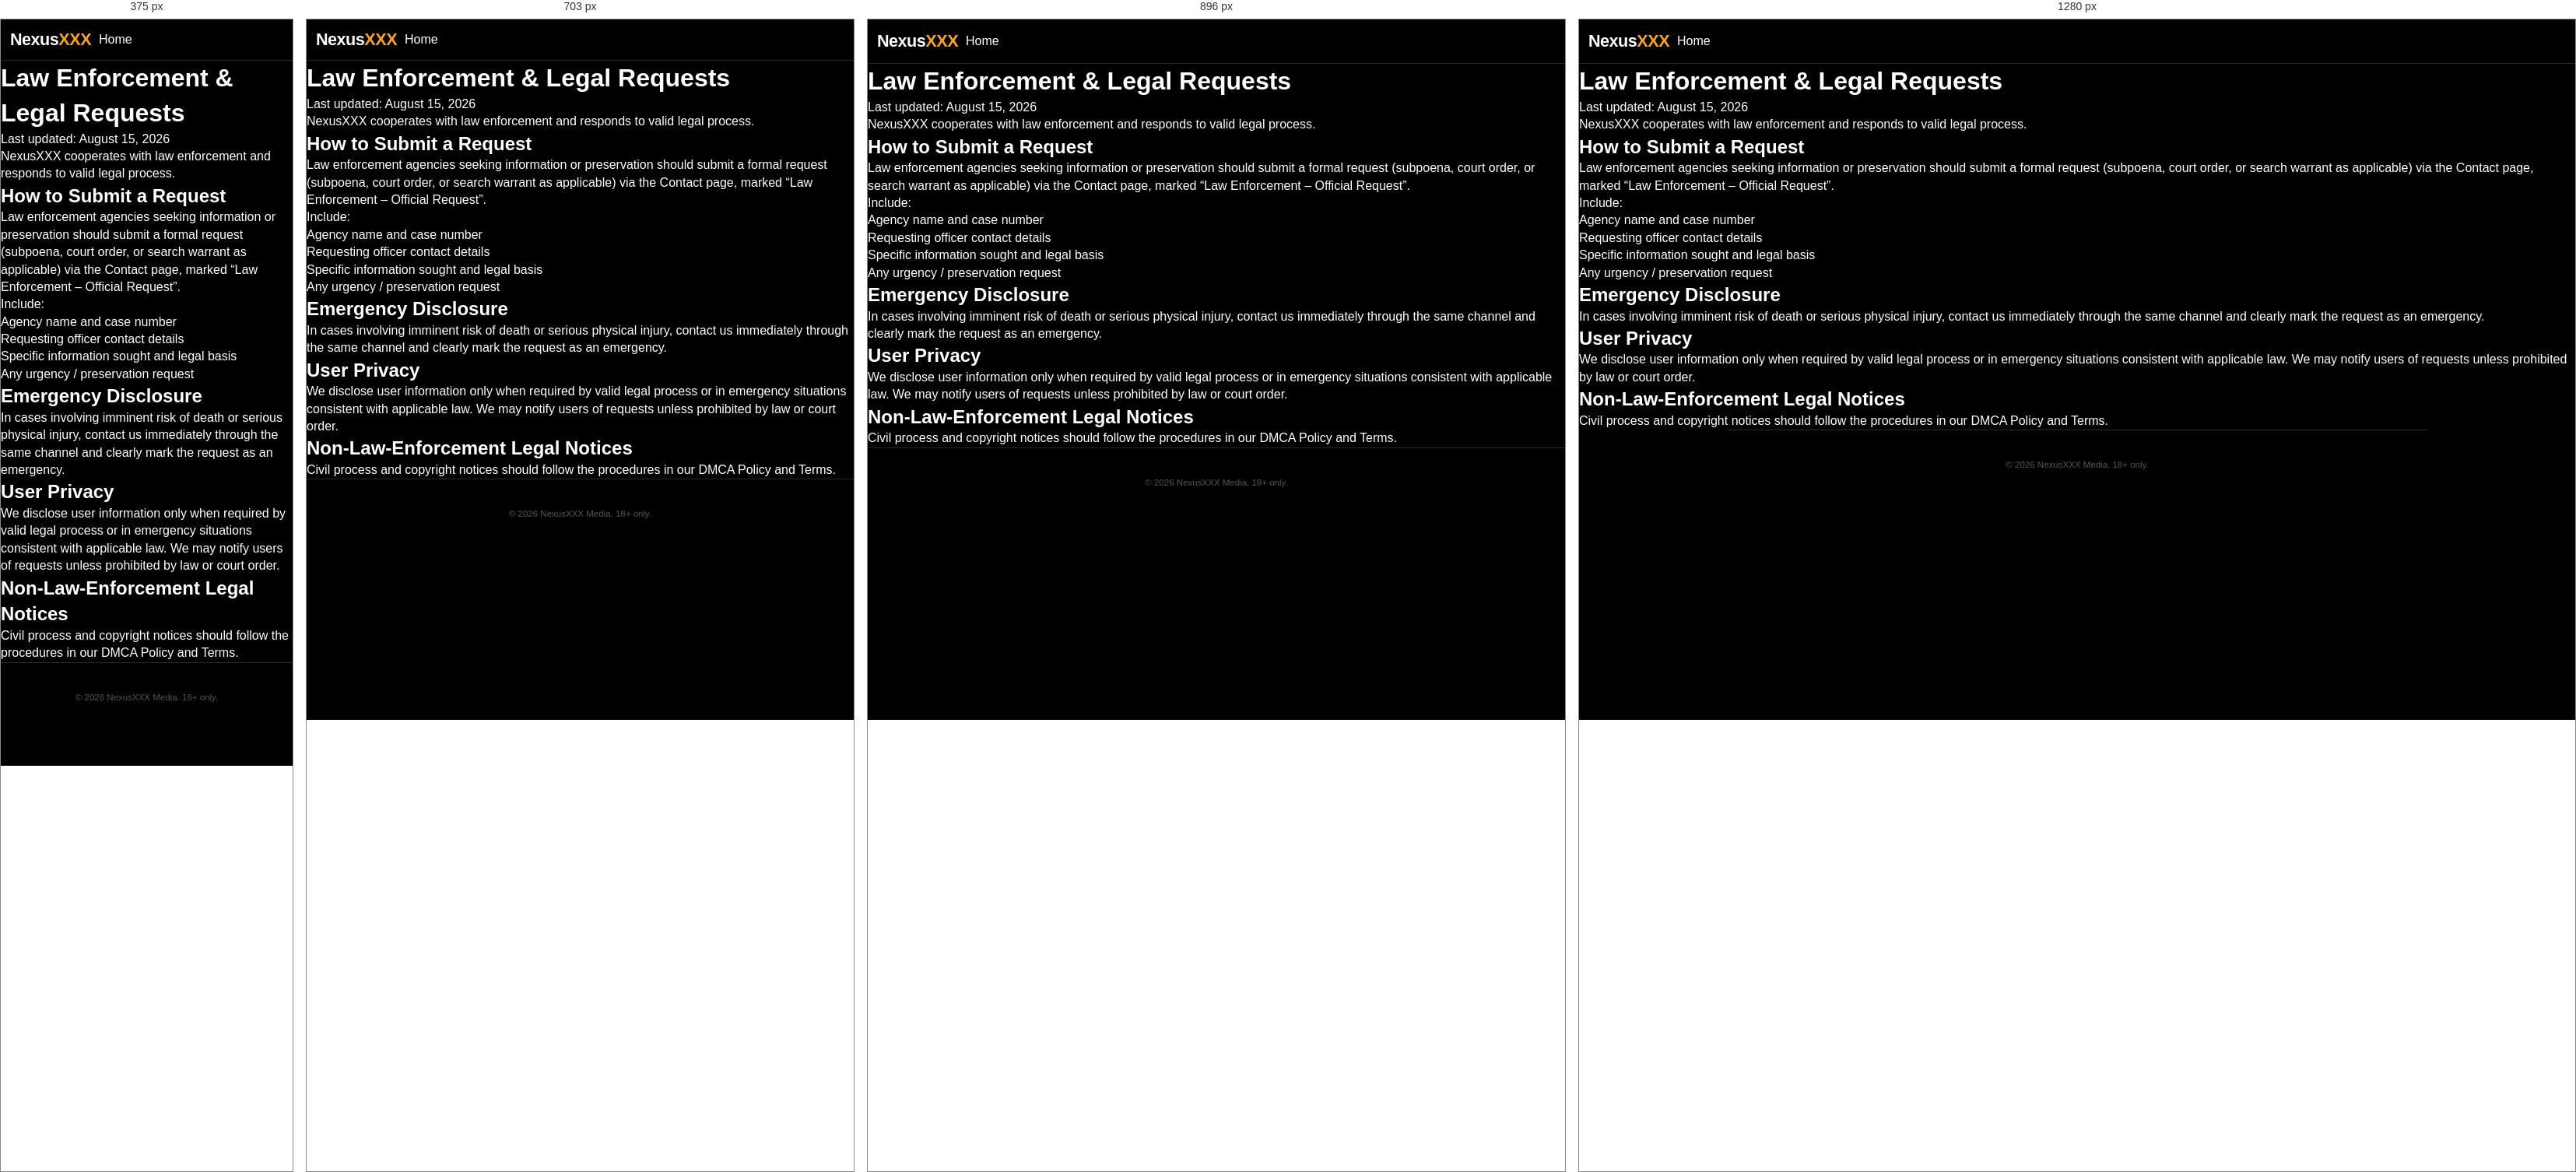
Rendered at 375 px, 703 px, 896 px and 1280 px, left to right.

<!-- file: law-enforcement.html -->
<!DOCTYPE html>
<html lang="en">
<head>
  <meta charset="UTF-8">
  <meta name="viewport" content="width=device-width, initial-scale=1.0">
  <title>Law Enforcement Requests | NexusXXX</title>
  <meta name="robots" content="noindex, follow">
  <meta name="description" content="Official NexusXXX contact information and process for law-enforcement and legal requests.">
  <link rel="canonical" href="https://nexusxxx.site/pages/law-enforcement.html">
  <link rel="stylesheet" href="../css/styles.css?v=nx-20260821-ads">
</head>
<body>
  <header class="site-header">
    <div class="container header-inner">
      <a href="../index.html" class="logo">Nexus<span>XXX</span></a>
      <nav class="main-nav"><a href="../index.html">Home</a></nav>
    </div>
  </header>
  <main class="legal-page">
    <h1>Law Enforcement & Legal Requests</h1>
    <p class="updated">Last updated: August 15, 2026</p>
    <p>NexusXXX cooperates with law enforcement and responds to valid legal process.</p>
    <h2>How to Submit a Request</h2>
    <p>Law enforcement agencies seeking information or preservation should submit a formal request (subpoena, court order, or search warrant as applicable) via the <a href="contact.html">Contact</a> page, marked “Law Enforcement – Official Request”.</p>
    <p>Include:</p>
    <ul>
      <li>Agency name and case number</li>
      <li>Requesting officer contact details</li>
      <li>Specific information sought and legal basis</li>
      <li>Any urgency / preservation request</li>
    </ul>
    <h2>Emergency Disclosure</h2>
    <p>In cases involving imminent risk of death or serious physical injury, contact us immediately through the same channel and clearly mark the request as an emergency.</p>
    <h2>User Privacy</h2>
    <p>We disclose user information only when required by valid legal process or in emergency situations consistent with applicable law. We may notify users of requests unless prohibited by law or court order.</p>
    <h2>Non-Law-Enforcement Legal Notices</h2>
    <p>Civil process and copyright notices should follow the procedures in our <a href="dmca.html">DMCA Policy</a> and Terms.</p>
  </main>
  <footer class="site-footer"><div class="container"><p class="small">© 2026 NexusXXX Media. 18+ only.</p></div></footer>
  <script src="../js/app.js?v=nx-meta8"></script>
</body>
</html>


/* @media block from styles.css */
@media (min-width: 768px) {
  :root { --header-h: 56px; }
  .feed {
    max-width: var(--max-w-desk);
    display: grid;
    grid-template-columns: repeat(3, 1fr);
    gap: 12px 14px;
    padding: 8px 16px 80px;
  }
  .feed-item {
    border-bottom: none;
    border-radius: var(--radius);
    overflow: hidden;
    background: var(--bg-card);
  }
  .feed-item:hover { background: var(--bg-elevated); }
  .feed-body { padding: 8px 10px 12px; }
  .feed-title { font-size: .88rem; }
  .feed-ad {
    grid-column: 1 / -1;
    border-bottom: none;
    border-radius: var(--radius);
  }
  .play-btn { width: 48px; height: 48px; }
  .play-btn::after { border-width: 8px 0 8px 14px; }
}

/* @media block from styles.css */
@media (min-width: 1100px) {
  .feed { grid-template-columns: repeat(4, 1fr); }
}

/* @media block from styles.css */
@media (min-width: 768px) {
  .page-ad-slot { min-height: 90px; }
  .page-ad[data-ad="player-mid"] .page-ad-slot { min-height: 250px; max-width: 300px; margin: 0 auto; }
  [data-ad="recommendation"] .ad-provider-host,
  [data-ad="recommendation"] ins { min-height: 250px; max-width: 360px; }
}

/* @media block from styles.css */
@media (max-width: 767px) {
  .ad-provider-surface.ad-instant-message { right: 8px; bottom: 64px; width: min(340px, calc(100vw - 16px)); }
}

/* @media block from styles.css */
@media (min-width: 768px) {
  .page-ad[data-ad="player-mid"] .ad-provider-host { min-height: 250px; max-width: 300px; margin: 0 auto; }
}

/* @media block from styles.css */
@media (max-width: 640px) {
  .load-more-wrap { padding-bottom: calc(32px + var(--nx-sticky-clearance, 104px)); }

  .seo-category-header {
    align-items: flex-start;
    flex-direction: column;
  }
  .seo-category-main {
    padding-top: 34px;
  }
}

/* @media block from styles.css */
@media (max-width: 560px) {
  .age-gate { padding: 14px 10px; align-items: flex-start; }
  .age-gate-box { min-height: calc(100vh - 28px); padding: 14px 18px 24px; }
  .age-brand { font-size: 1.9rem; margin-bottom: 22px; }
  .age-notice-label { font-size: 1.4rem; }
  .age-gate-copy { font-size: .98rem; line-height: 1.5; }
  .age-gate-buttons .btn { min-height: 56px; font-size: .98rem; }
}

/* @media block from styles.css */
@media (min-width: 640px) {
  .home-seo-link-list { grid-template-columns: repeat(2, minmax(0, 1fr)); }
}

/* @media block from styles.css */
@media (min-width: 1024px) {
  .home-seo-link-list { grid-template-columns: repeat(3, minmax(0, 1fr)); }
}